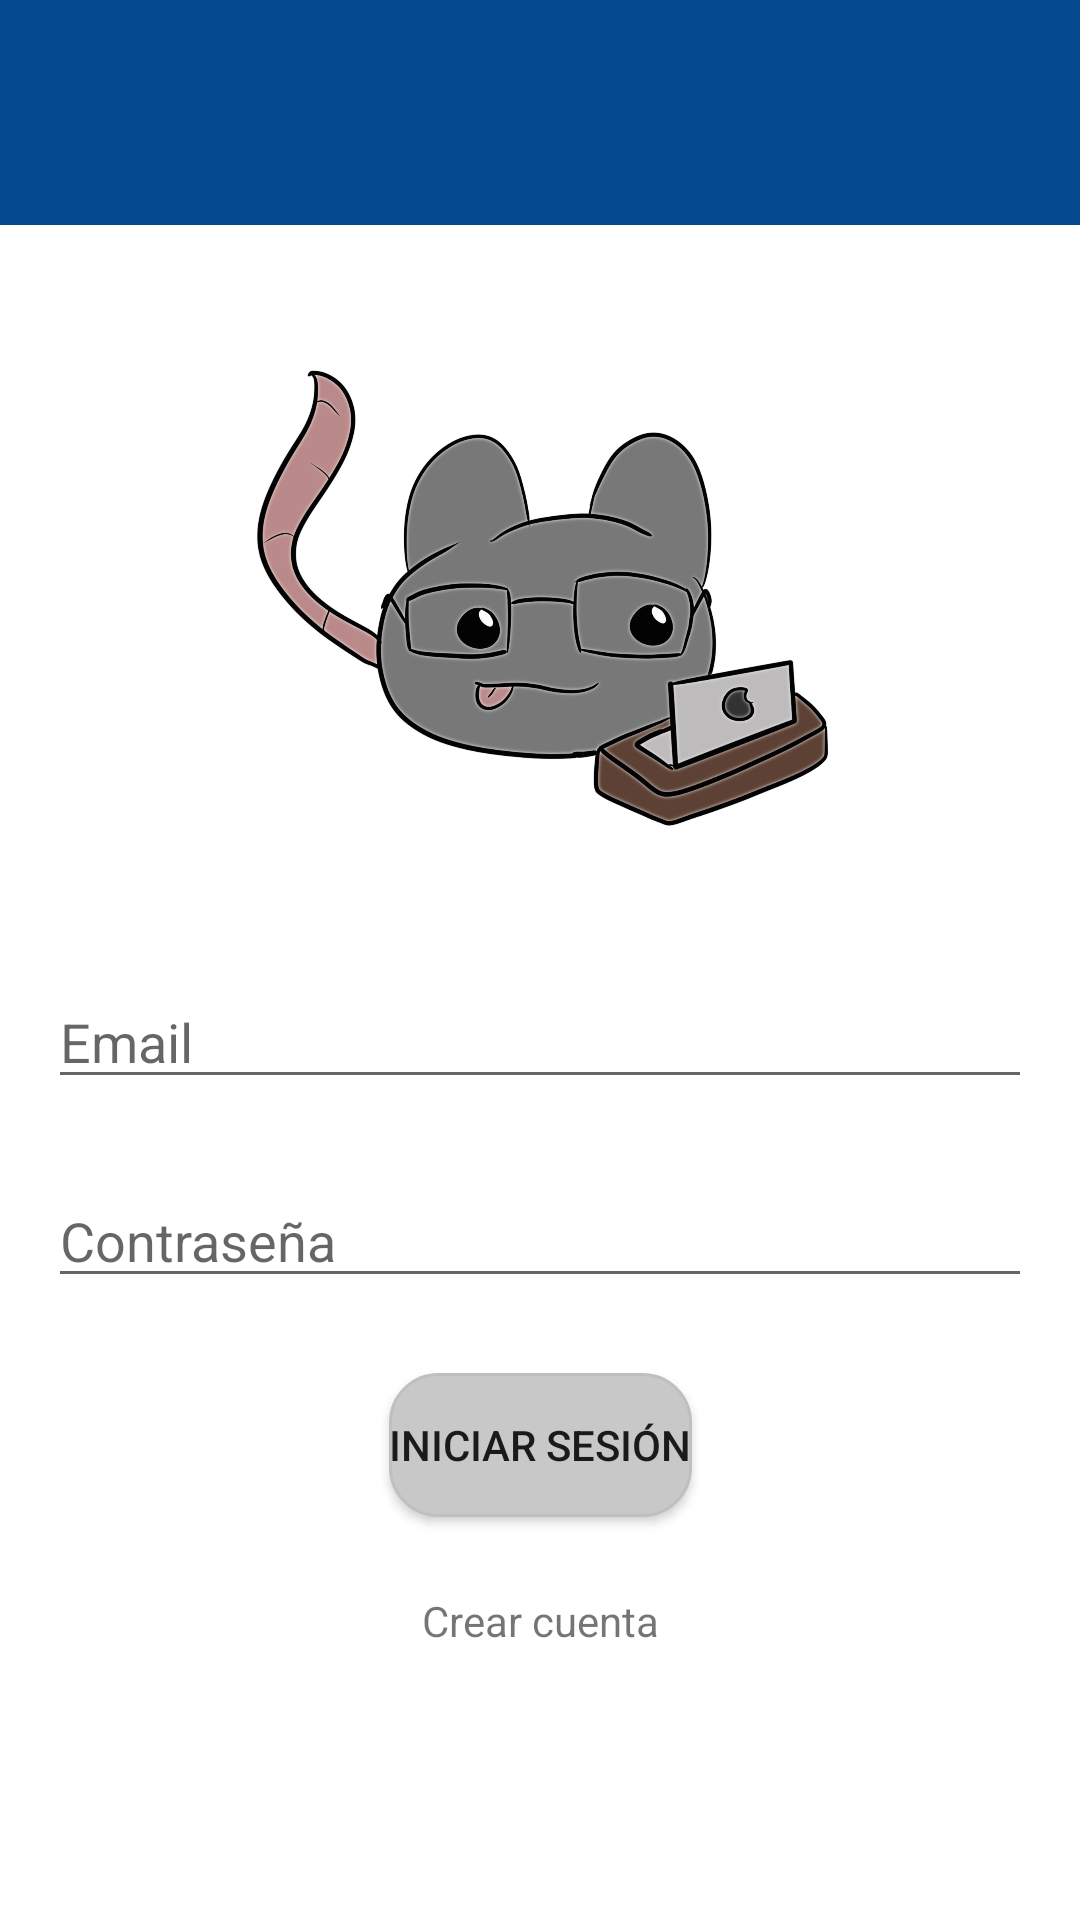

Android layout source for this screen:
<!-- AndroidManifest.xml: application theme Theme.LabRatStudyCards -->
<!-- res/layout/login_activity.xml -->
<?xml version="1.0" encoding="utf-8"?>
<androidx.constraintlayout.widget.ConstraintLayout
    xmlns:android="http://schemas.android.com/apk/res/android"
    xmlns:app="http://schemas.android.com/apk/res-auto"
    android:layout_width="match_parent"
    android:layout_height="match_parent">

    <include layout="@layout/toolbar"
        android:id="@+id/toolbar"/>

    <ImageView
        android:id="@+id/logoRata"
        android:layout_width="200dp"
        android:layout_height="200dp"
        android:src="@drawable/ic_logo_rat"
        app:layout_constraintTop_toBottomOf="@id/toolbar"
        app:layout_constraintStart_toStartOf="parent"
        app:layout_constraintEnd_toEndOf="parent"
        android:layout_marginTop="25dp"
        />

    <EditText
        android:id="@+id/etEmail"
        android:hint="Email"
        android:layout_width="0dp"
        android:layout_height="wrap_content"
        app:layout_constraintTop_toBottomOf="@+id/logoRata"
        app:layout_constraintStart_toStartOf="parent"
        app:layout_constraintEnd_toEndOf="parent"
        android:layout_marginTop="25dp"
        android:layout_marginHorizontal="16dp"
        />

    <EditText
        android:id="@+id/etPassword"
        android:hint="Contraseña"
        android:inputType="textPassword"
        android:layout_width="0dp"
        android:layout_height="wrap_content"
        app:layout_constraintTop_toBottomOf="@id/etEmail"
        app:layout_constraintStart_toStartOf="parent"
        app:layout_constraintEnd_toEndOf="parent"
        android:layout_marginTop="25dp"
        android:layout_marginHorizontal="16dp"
        />

    <Button
        android:id="@+id/btnLogin"
        android:text="Iniciar sesión"
        android:layout_width="wrap_content"
        android:layout_height="wrap_content"
        app:layout_constraintTop_toBottomOf="@id/etPassword"
        app:layout_constraintStart_toStartOf="parent"
        app:layout_constraintEnd_toEndOf="parent"
        android:layout_marginTop="25dp"
        android:layout_marginHorizontal="16dp"
        android:background="@drawable/card_bg"
        />

    <TextView
        android:id="@+id/tvSignup"
        android:text="Crear cuenta"
        android:layout_width="wrap_content"
        android:layout_height="wrap_content"
        app:layout_constraintTop_toBottomOf="@id/btnLogin"
        app:layout_constraintStart_toStartOf="parent"
        app:layout_constraintEnd_toEndOf="parent"
        android:layout_marginTop="25dp"
        android:layout_marginHorizontal="16dp"
        />

</androidx.constraintlayout.widget.ConstraintLayout>
<!-- res/layout/toolbar.xml (included above) -->
<?xml version="1.0" encoding="utf-8"?>
<androidx.appcompat.widget.Toolbar
    xmlns:android="http://schemas.android.com/apk/res/android"
    android:id="@+id/toolbar"
    android:layout_width="match_parent"
    android:layout_height="75dp"
    android:background="?attr/colorPrimary"
    android:theme="@style/ThemeOverlay.AppCompat.Dark.ActionBar"
    android:paddingVertical="14dp"
    />
<!-- resources referenced by this layout -->
<resources>
  <!-- drawable card_bg (drawable) -->
  <?xml version="1.0" encoding="utf-8"?>
  <shape xmlns:android="http://schemas.android.com/apk/res/android">
      <solid android:color="#C8C8C8"/>
      <corners android:radius="16dp"/>
      <stroke android:width="1dp" android:color="#BFBFBF"/>
  </shape>
  <!-- drawable ic_logo_rat: png bitmap (drawable, 488569 bytes) -->
  <style name="Theme.LabRatStudyCards" parent="Theme.MaterialComponents.DayNight.NoActionBar">
          <item name="colorPrimary">@color/primaryColor</item>
          <item name="colorSecondary">@color/secondaryColor</item>
          <item name="android:colorBackground">@color/backgroundColor</item>
      </style>
  <color name="primaryColor">#04498D</color>
  <color name="secondaryColor">#F0CB96</color>
  <color name="backgroundColor">#FFFFFFFF</color>
</resources>
